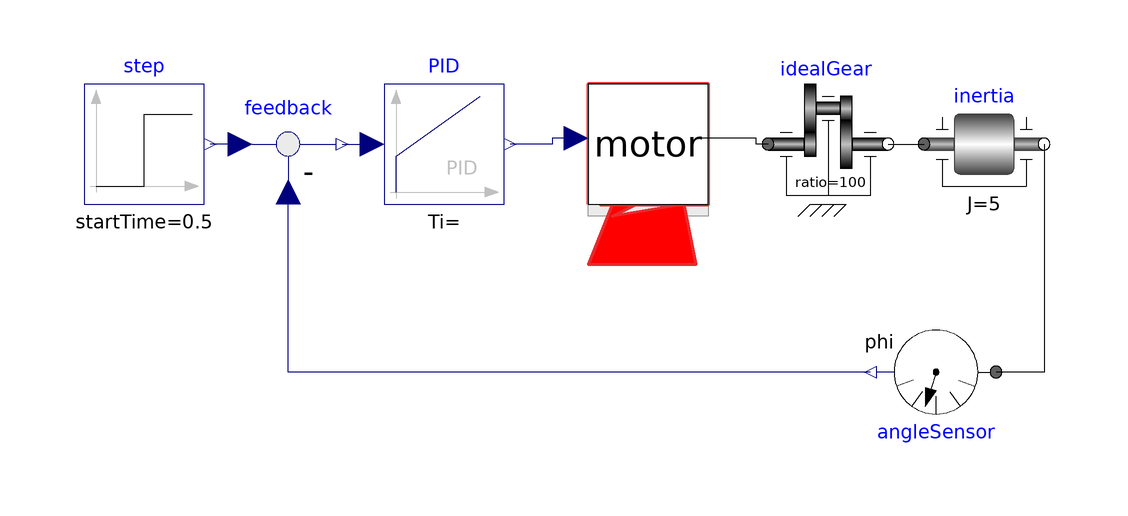

The component connection diagram of the Modelica model below, drawn from its own Placement and Line annotations.

model Motor_Drive
      Motor motor(
        resistor(R=0.5),
        inductor(L=0.05),
        inertia(J=0.001))
        annotation (Placement(transformation(extent={{-4,-10},{16,10}})));
      Modelica.Blocks.Math.Feedback feedback
        annotation (Placement(transformation(extent={{-64,-10},{-44,10}})));
      Modelica.Blocks.Continuous.PID PID(k=10)
        annotation (Placement(transformation(extent={{-38,-10},{-18,10}})));
      Modelica.Blocks.Sources.Step step(startTime=0.5)
        annotation (Placement(transformation(extent={{-88,-10},{-68,10}})));
      Modelica.Mechanics.Rotational.Components.IdealGear idealGear(ratio=100)
        annotation (Placement(transformation(extent={{26,-10},{46,10}})));
      Modelica.Mechanics.Rotational.Components.Inertia inertia(J=5)
        annotation (Placement(transformation(extent={{52,-10},{72,10}})));
      Modelica.Mechanics.Rotational.Sensors.AngleSensor angleSensor annotation (
         Placement(transformation(
            extent={{-10,-10},{10,10}},
            rotation=180,
            origin={54,-38})));
    equation
      connect(feedback.y, PID.u)
        annotation (Line(points={{-45,0},{-40,0}}, color={0,0,127}));
      connect(motor.u, PID.y) annotation (Line(points={{-6,1},{-10,1},{-10,0},{
              -17,0}}, color={0,0,127}));
      connect(feedback.u1, step.y)
        annotation (Line(points={{-62,0},{-67,0}}, color={0,0,127}));
      connect(idealGear.flange_a, motor.flange) annotation (Line(points={{26,0},
              {24,0},{24,1},{14.6,1}}, color={0,0,0}));
      connect(idealGear.flange_b, inertia.flange_a)
        annotation (Line(points={{46,0},{52,0}}, color={0,0,0}));
      connect(inertia.flange_b, angleSensor.flange)
        annotation (Line(points={{72,0},{72,-38},{64,-38}}, color={0,0,0}));
      connect(angleSensor.phi, feedback.u2) annotation (Line(points={{43,-38},{
              -54,-38},{-54,-8}}, color={0,0,127}));
      annotation (
        Icon(coordinateSystem(preserveAspectRatio=false)),
        Diagram(coordinateSystem(preserveAspectRatio=false), graphics={
            Rectangle(extent={{-4,10},{16,-10}}, lineColor={238,46,47}),
            Rectangle(extent={{-4,10},{16,-10}}, lineColor={229,44,47}),
            Rectangle(
              extent={{-4,10},{16,-10}},
              lineColor={229,44,47},
              fillColor={0,0,0},
              fillPattern=FillPattern.None),
            Bitmap(extent={{-4,10},{16,-10}}, fileName=""),
            Bitmap(extent={{-4,10},{16,-10}}, fileName=""),
            Bitmap(extent={{-4,10},{16,-12}}, fileName=""),
            Polygon(
              points={{0,-10},{-4,-20},{14,-20},{12,-10},{0,-12},{4,-10},{0,-10}},
              lineColor={229,44,47},
              fillColor={255,0,0},
              fillPattern=FillPattern.Solid,
              lineThickness=1),
            Line(
              points={{-4,10},{-2,6},{-2,-10},{16,-10},{16,10},{-4,10},{-4,-10}},
              color={229,44,47},
              thickness=1),
            Bitmap(extent={{-4,10},{16,-10}}, fileName="")}),
        experiment(StopTime=100));
    end Motor_Drive;